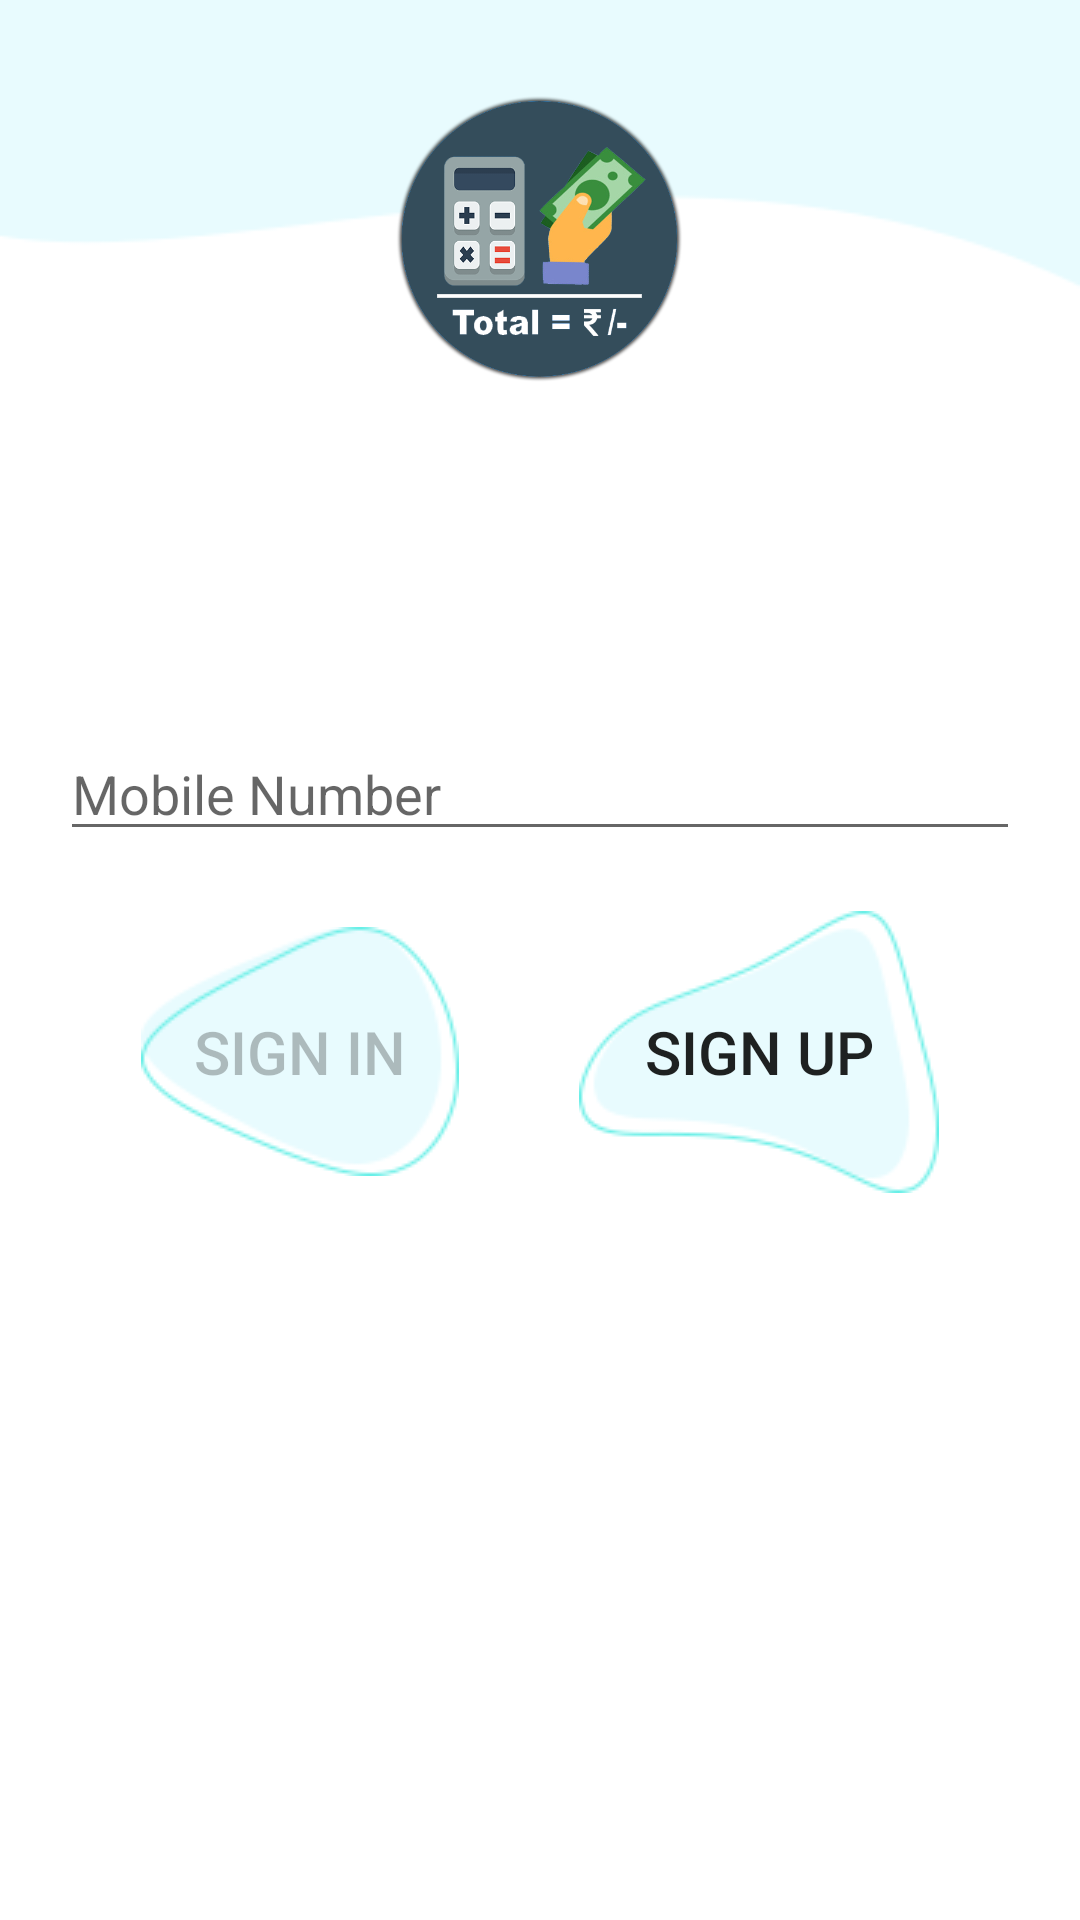

Here is an Android app screen rendered from its layout file. Give the layout XML and the strings, colors and styles it references.
<!-- AndroidManifest.xml: application theme AppTheme -->
<!-- res/layout/activity_login.xml -->
<?xml version="1.0" encoding="utf-8"?>
<RelativeLayout xmlns:android="http://schemas.android.com/apk/res/android"
    xmlns:app="http://schemas.android.com/apk/res-auto"
    xmlns:tools="http://schemas.android.com/tools"
    android:layout_width="match_parent"
    android:layout_height="match_parent"
    android:background="@drawable/backgroundtwo"
    tools:context=".Activity.LoginActivity">

    <ImageView
        android:id="@+id/logo"
        android:layout_width="100dp"
        android:layout_height="100dp"
        android:layout_alignParentTop="true"
        android:layout_centerInParent="true"
        android:layout_marginTop="30dp"
        android:src="@drawable/logos" />

    <LinearLayout
        android:layout_width="match_parent"
        android:layout_height="wrap_content"
        android:layout_centerInParent="true"
        android:layout_margin="20dp"
        android:orientation="vertical">


        <EditText
            android:id="@+id/et_mobiles"
            android:layout_width="match_parent"
            android:layout_height="wrap_content"
            android:hint="Mobile Number"
            android:inputType="number"
            android:maxLength="10" />



        <LinearLayout
            android:layout_width="match_parent"
            android:layout_height="wrap_content"
            android:layout_centerInParent="true"
            android:layout_marginTop="20dp"
            android:gravity="center"
            android:orientation="horizontal">


            <Button
                android:id="@+id/btn_singin"
                android:layout_width="wrap_content"
                android:layout_height="wrap_content"
                android:layout_marginRight="20dp"
                android:background="@drawable/ansone"
                android:enabled="false"
                android:text="sign in"
                android:textSize="20dp" />


            <Button
                android:layout_width="wrap_content"
                android:layout_height="wrap_content"
                android:layout_marginLeft="20dp"
                android:background="@drawable/abstwo"
                android:onClick="singup"
                android:text="Sign up"
                android:textSize="20dp" />


        </LinearLayout>

    </LinearLayout>


</RelativeLayout>
<!-- resources referenced by this layout -->
<resources>
  <!-- drawable abstwo: png bitmap (drawable, 3468 bytes) -->
  <!-- drawable ansone: png bitmap (drawable, 3488 bytes) -->
  <!-- drawable backgroundtwo: png bitmap (drawable, 1819 bytes) -->
  <!-- drawable logos: png bitmap (drawable, 74258 bytes) -->
  <style name="AppTheme" parent="Theme.AppCompat.Light.NoActionBar">
          
  
          <item name="windowNoTitle">true</item>
          <item name="windowActionBar">false</item>
          <item name="android:windowContentTransitions">true</item>
  
  
          <item name="colorPrimary">@color/colorPrimary</item>
          <item name="colorPrimaryDark">@color/colorPrimaryDark</item>
          <item name="colorAccent">@color/colorAccent</item>
  
  
  
  
      </style>
  <color name="colorPrimary">#000</color>
  <color name="colorPrimaryDark">#181F20</color>
  <color name="colorAccent">#000000</color>
</resources>
